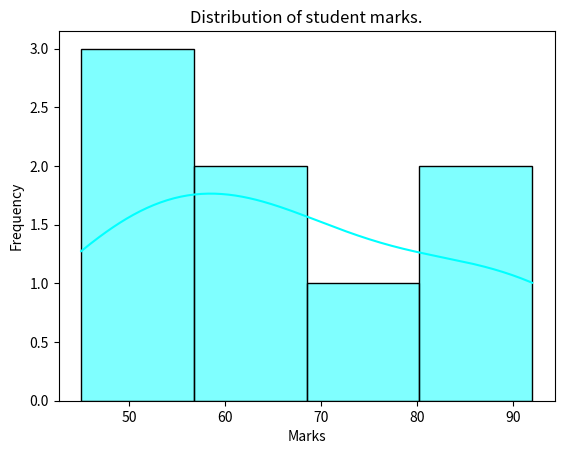

Reproduce this figure in Python.
import matplotlib.pyplot as plt
import seaborn as sns
import pandas as pd
#Dataset
marks=[45,50,55,92,63,65,90,76]
# create dataframe
df=pd.DataFrame({"marks":marks})
sns.histplot(df["marks"],kde=True,color="cyan")
plt.title("Distribution of student marks.")
plt.xlabel("Marks")
plt.ylabel("Frequency")
plt.show()
# skewness
print("Skewness:",df["marks"].skew())
